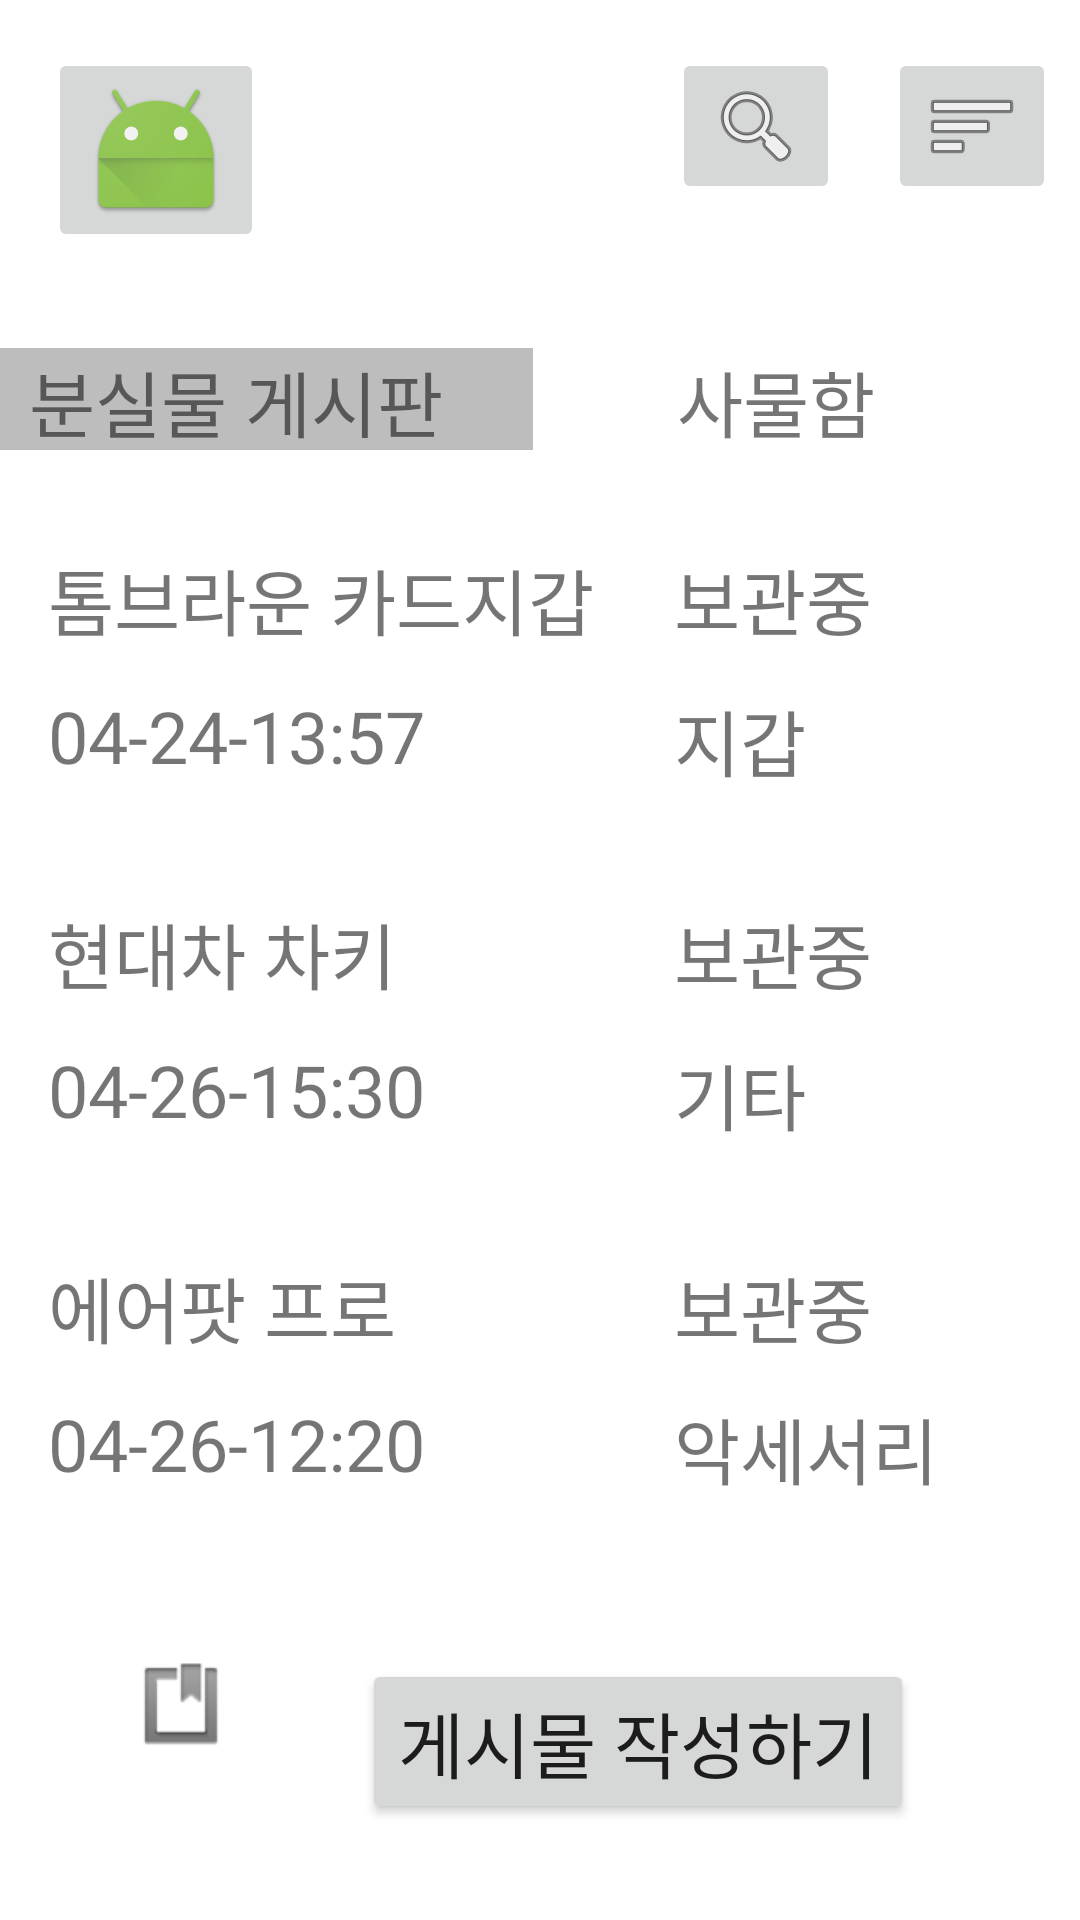

Write the Android layout XML for this screen, with the resource values it uses.
<!-- AndroidManifest.xml: application theme Theme.Senierproject -->
<!-- res/layout/activity_main.xml -->
<?xml version="1.0" encoding="utf-8"?>
<androidx.constraintlayout.widget.ConstraintLayout xmlns:android="http://schemas.android.com/apk/res/android"
    xmlns:app="http://schemas.android.com/apk/res-auto"
    xmlns:tools="http://schemas.android.com/tools"
    android:layout_width="match_parent"
    android:layout_height="match_parent"
    tools:context=".MainActivity">

    <ImageButton
        android:id="@+id/imageButton"
        android:layout_width="wrap_content"
        android:layout_height="wrap_content"
        android:layout_marginStart="16dp"
        android:layout_marginTop="16dp"
        app:layout_constraintStart_toStartOf="parent"
        app:layout_constraintTop_toTopOf="parent"
        app:srcCompat="@android:mipmap/sym_def_app_icon" />

    <ImageButton
        android:id="@+id/imageButton2"
        android:layout_width="wrap_content"
        android:layout_height="wrap_content"
        android:layout_marginTop="16dp"
        android:layout_marginEnd="16dp"
        app:layout_constraintEnd_toStartOf="@+id/imageButton3"
        app:layout_constraintTop_toTopOf="parent"
        app:srcCompat="@android:drawable/ic_menu_search" />

    <ImageButton
        android:id="@+id/imageButton3"
        android:layout_width="wrap_content"
        android:layout_height="wrap_content"
        android:layout_marginTop="16dp"
        android:layout_marginEnd="8dp"
        app:layout_constraintEnd_toEndOf="parent"
        app:layout_constraintTop_toTopOf="parent"
        app:srcCompat="@android:drawable/ic_menu_sort_by_size" />

    <TextView
        android:id="@+id/textView"
        android:layout_width="198dp"
        android:layout_height="34dp"
        android:background="#BDBDBD"
        android:gravity="center_horizontal"
        android:text="분실물 게시판"
        android:textSize="24sp"
        app:layout_constraintEnd_toStartOf="@+id/textView2"
        app:layout_constraintStart_toStartOf="parent"
        app:layout_constraintTop_toTopOf="@+id/textView25" />

    <LinearLayout
        android:layout_width="match_parent"
        android:layout_height="match_parent"
        android:orientation="vertical"></LinearLayout>

    <TextView
        android:id="@+id/textView2"
        android:layout_width="203dp"
        android:layout_height="34dp"
        android:text="        사물함"
        android:textSize="24sp"
        app:layout_constraintEnd_toEndOf="parent"
        app:layout_constraintStart_toEndOf="@+id/textView"
        app:layout_constraintTop_toTopOf="@+id/textView25" />

    <TextView
        android:id="@+id/textView25"
        android:layout_width="453dp"
        android:layout_height="420dp"
        android:layout_marginTop="116dp"
        app:layout_constraintEnd_toEndOf="parent"
        app:layout_constraintHorizontal_bias="0.0"
        app:layout_constraintStart_toStartOf="parent"
        app:layout_constraintTop_toTopOf="parent" />

    <TextView
        android:id="@+id/textView29"
        android:layout_width="0dp"
        android:layout_height="0dp"
        android:layout_marginTop="16dp"
        app:layout_constraintEnd_toEndOf="parent"
        app:layout_constraintHorizontal_bias="0.0"
        app:layout_constraintStart_toStartOf="parent"
        app:layout_constraintTop_toBottomOf="@+id/textView4" />

    <TextView
        android:id="@+id/textView3"
        android:layout_width="184dp"
        android:layout_height="39dp"
        android:layout_marginStart="16dp"
        android:layout_marginTop="32dp"
        android:text="톰브라운 카드지갑"
        android:textSize="24sp"
        app:layout_constraintStart_toStartOf="parent"
        app:layout_constraintTop_toBottomOf="@+id/textView" />

    <TextView
        android:id="@+id/textView5"
        android:layout_width="111dp"
        android:layout_height="39dp"
        android:layout_marginTop="32dp"
        android:text="보관중"
        android:textSize="24sp"
        app:layout_constraintEnd_toEndOf="parent"
        app:layout_constraintStart_toEndOf="@+id/textView3"
        app:layout_constraintTop_toBottomOf="@+id/textView2" />

    <TextView
        android:id="@+id/textView4"
        android:layout_width="184dp"
        android:layout_height="39dp"
        android:layout_marginStart="16dp"
        android:layout_marginTop="8dp"
        android:text="04-24-13:57"
        android:textSize="24sp"
        app:layout_constraintStart_toStartOf="parent"
        app:layout_constraintTop_toBottomOf="@+id/textView3" />

    <TextView
        android:id="@+id/textView6"
        android:layout_width="111dp"
        android:layout_height="39dp"
        android:layout_marginTop="8dp"
        android:text="지갑"
        android:textSize="24sp"
        app:layout_constraintEnd_toEndOf="parent"
        app:layout_constraintStart_toEndOf="@+id/textView4"
        app:layout_constraintTop_toBottomOf="@+id/textView5" />

    <TextView
        android:id="@+id/textView7"
        android:layout_width="184dp"
        android:layout_height="39dp"
        android:layout_marginStart="16dp"
        android:layout_marginTop="32dp"
        android:text="현대차 차키"
        android:textSize="24sp"
        app:layout_constraintStart_toStartOf="parent"
        app:layout_constraintTop_toBottomOf="@+id/textView4" />

    <TextView
        android:id="@+id/textView10"
        android:layout_width="111dp"
        android:layout_height="39dp"
        android:layout_marginTop="8dp"
        android:text="기타"
        android:textSize="24sp"
        app:layout_constraintEnd_toEndOf="parent"
        app:layout_constraintHorizontal_bias="0.503"
        app:layout_constraintStart_toEndOf="@+id/textView8"
        app:layout_constraintTop_toBottomOf="@+id/textView9" />

    <TextView
        android:id="@+id/textView8"
        android:layout_width="184dp"
        android:layout_height="39dp"
        android:layout_marginStart="16dp"
        android:layout_marginTop="8dp"
        android:text="04-26-15:30"
        android:textSize="24sp"
        app:layout_constraintStart_toStartOf="parent"
        app:layout_constraintTop_toBottomOf="@+id/textView7" />

    <TextView
        android:id="@+id/textView9"
        android:layout_width="111dp"
        android:layout_height="39dp"
        android:layout_marginTop="32dp"
        android:text="보관중"
        android:textSize="24sp"
        app:layout_constraintEnd_toEndOf="parent"
        app:layout_constraintHorizontal_bias="0.503"
        app:layout_constraintStart_toEndOf="@+id/textView7"
        app:layout_constraintTop_toBottomOf="@+id/textView6" />

    <TextView
        android:id="@+id/textView11"
        android:layout_width="184dp"
        android:layout_height="39dp"
        android:layout_marginStart="16dp"
        android:layout_marginTop="32dp"
        android:text="에어팟 프로"
        android:textSize="24sp"
        app:layout_constraintStart_toStartOf="parent"
        app:layout_constraintTop_toBottomOf="@+id/textView8" />

    <TextView
        android:id="@+id/textView12"
        android:layout_width="184dp"
        android:layout_height="39dp"
        android:layout_marginStart="16dp"
        android:layout_marginTop="8dp"
        android:text="04-26-12:20"
        android:textSize="24sp"
        app:layout_constraintStart_toStartOf="parent"
        app:layout_constraintTop_toBottomOf="@+id/textView11" />

    <TextView
        android:id="@+id/textView13"
        android:layout_width="111dp"
        android:layout_height="39dp"
        android:layout_marginTop="32dp"
        android:text="보관중"
        android:textSize="24sp"
        app:layout_constraintEnd_toEndOf="parent"
        app:layout_constraintHorizontal_bias="0.503"
        app:layout_constraintStart_toEndOf="@+id/textView3"
        app:layout_constraintTop_toBottomOf="@+id/textView10" />

    <TextView
        android:id="@+id/textView14"
        android:layout_width="111dp"
        android:layout_height="39dp"
        android:layout_marginTop="8dp"
        android:text="악세서리"
        android:textSize="24sp"
        app:layout_constraintEnd_toEndOf="parent"
        app:layout_constraintHorizontal_bias="0.503"
        app:layout_constraintStart_toEndOf="@+id/textView4"
        app:layout_constraintTop_toBottomOf="@+id/textView13" />

    <Button
        android:id="@+id/button"
        android:layout_width="wrap_content"
        android:layout_height="wrap_content"
        android:layout_marginTop="8dp"
        android:layout_marginBottom="8dp"
        android:text="게시물 작성하기"
        android:textSize="24sp"
        app:layout_constraintBottom_toBottomOf="parent"
        app:layout_constraintEnd_toEndOf="parent"
        app:layout_constraintHorizontal_bias="0.685"
        app:layout_constraintStart_toStartOf="parent"
        app:layout_constraintTop_toBottomOf="@+id/textView25"
        app:layout_constraintVertical_bias="0.274" />

    <ImageView
        android:id="@+id/imageView"
        android:layout_width="wrap_content"
        android:layout_height="wrap_content"
        android:layout_marginTop="16dp"
        android:layout_marginBottom="64dp"
        app:layout_constraintBottom_toBottomOf="parent"
        app:layout_constraintEnd_toStartOf="@+id/button"
        app:layout_constraintStart_toStartOf="parent"
        app:layout_constraintTop_toBottomOf="@+id/textView25"
        app:layout_constraintVertical_bias="0.0"
        app:srcCompat="@android:drawable/ic_input_get" />

    <TextView
        android:id="@+id/textView28"
        android:layout_width="0dp"
        android:layout_height="0dp"
        android:layout_marginTop="16dp"
        android:background="@drawable/under"
        app:layout_constraintEnd_toEndOf="parent"
        app:layout_constraintHorizontal_bias="0.0"
        app:layout_constraintStart_toStartOf="parent"
        app:layout_constraintTop_toBottomOf="@+id/textView4" />

    <TextView
        android:id="@+id/textView30"
        android:layout_width="0dp"
        android:layout_height="0dp"
        android:layout_marginTop="16dp"
        android:background="@drawable/under"
        app:layout_constraintEnd_toEndOf="parent"
        app:layout_constraintHorizontal_bias="0.0"
        app:layout_constraintStart_toStartOf="parent"
        app:layout_constraintTop_toBottomOf="@+id/textView8" />


</androidx.constraintlayout.widget.ConstraintLayout>
<!-- resources referenced by this layout -->
<resources>
  <!-- drawable under (drawable) -->
  <?xml version="1.0" encoding="utf-8"?>
  <layer-list xmlns:android="http://schemas.android.com/apk/res/android" >
  
      <item
          android:bottom="1dp"
          android:left="-2dp"
          android:right="-2dp"
          android:top="-2dp">
          <shape android:shape="rectangle" >
              <stroke
                  android:width="2dp"
                  android:color="#000000" />
  
              <solid android:color="#FFF" />
          </shape>
      </item>
  
  </layer-list>
  <style name="Theme.Senierproject" parent="Theme.MaterialComponents.DayNight.DarkActionBar">
          
          <item name="colorPrimary">@color/purple_500</item>
          <item name="colorPrimaryVariant">@color/purple_700</item>
          <item name="colorOnPrimary">@color/white</item>
          
          <item name="colorSecondary">@color/teal_200</item>
          <item name="colorSecondaryVariant">@color/teal_700</item>
          <item name="colorOnSecondary">@color/black</item>
          
          <item name="android:statusBarColor" tools:targetApi="l">?attr/colorPrimaryVariant</item>
          
      </style>
  <!-- not gathered from this repository: default colours our renderer supplied (Android Studio template values) -->
  <color name="purple_500">#FF6200EE</color>
  <color name="purple_700">#FF3700B3</color>
  <color name="teal_200">#FF03DAC5</color>
  <color name="teal_700">#FF018786</color>
  <color name="black">#FF000000</color>
  <color name="white">#FFFFFFFF</color>
</resources>
